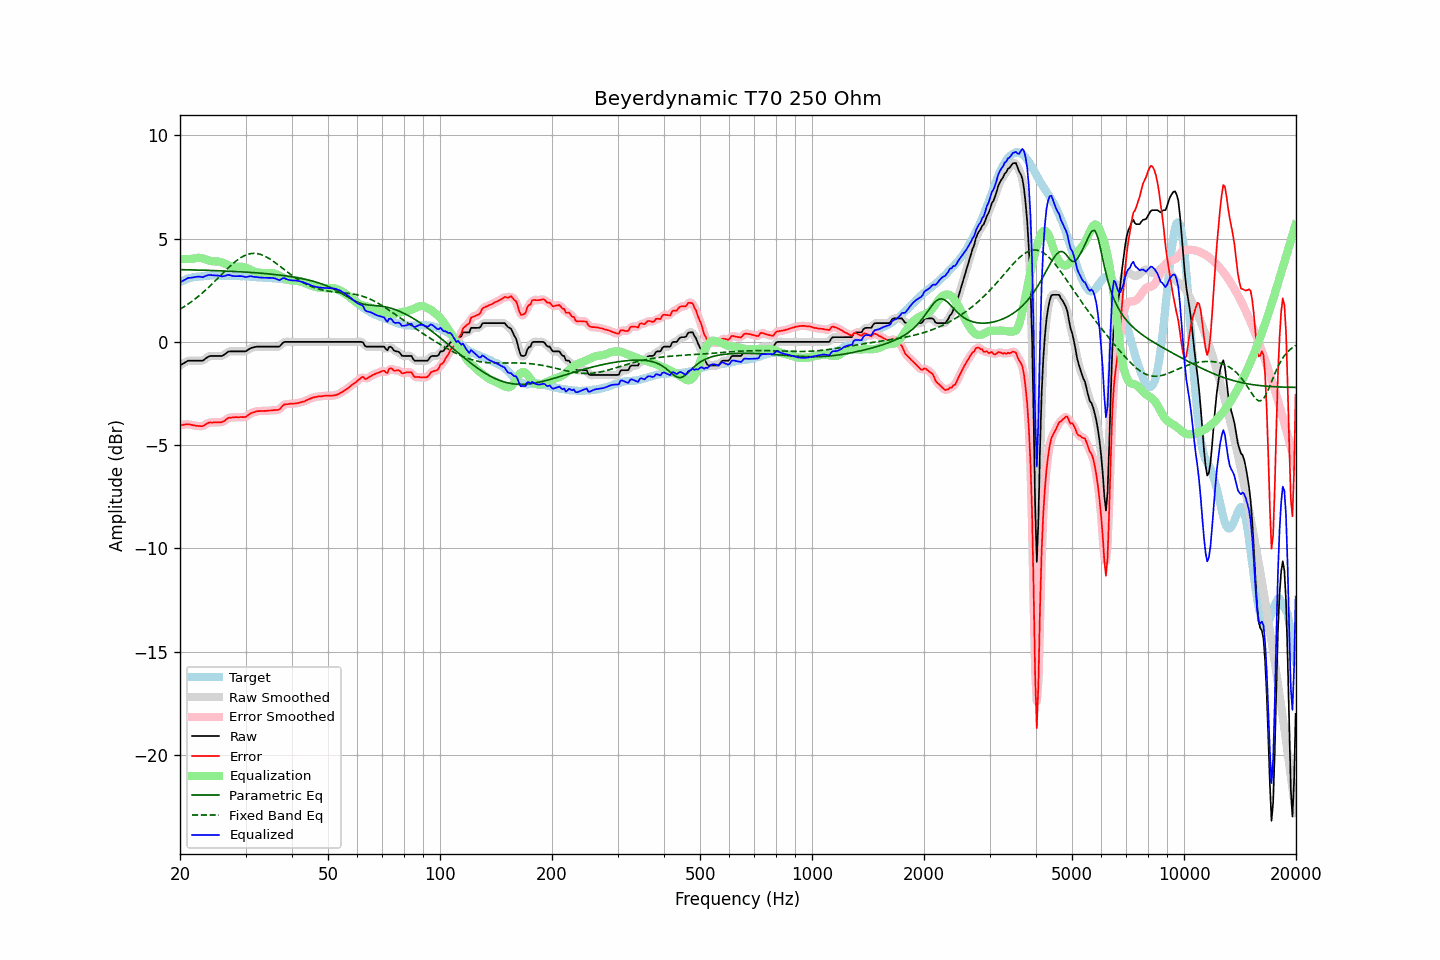

The file beside this chart, header and first rows:
frequency, raw, error, smoothed, error_smoothed, equalization, parametric_eq, fixed_band_eq, equalized_raw, equalized_smoothed, target
20.00, -1.14, -4.04, -1.15, -4.04, 4.03, 3.50, 1.58, 2.89, 2.88, 2.90
20.20, -1.09, -4.03, -1.09, -4.03, 4.02, 3.50, 1.63, 2.93, 2.93, 2.94
20.40, -1.05, -4.02, -1.04, -4.01, 4.01, 3.50, 1.68, 2.96, 2.97, 2.97
20.61, -1.00, -4.00, -1.00, -4.00, 4.01, 3.50, 1.73, 3.01, 3.02, 3.00
20.81, -0.95, -3.99, -0.95, -3.99, 4.01, 3.49, 1.78, 3.06, 3.06, 3.04
21.02, -0.91, -3.99, -0.92, -3.99, 4.01, 3.49, 1.83, 3.10, 3.09, 3.08
21.23, -0.91, -4.00, -0.91, -4.00, 4.01, 3.49, 1.88, 3.10, 3.11, 3.09
21.44, -0.91, -4.02, -0.91, -4.01, 4.02, 3.49, 1.94, 3.11, 3.11, 3.11
21.66, -0.91, -4.04, -0.91, -4.03, 4.03, 3.49, 2.00, 3.12, 3.12, 3.13
21.87, -0.91, -4.05, -0.91, -4.05, 4.05, 3.48, 2.06, 3.14, 3.14, 3.14
22.09, -0.91, -4.06, -0.91, -4.06, 4.06, 3.48, 2.12, 3.15, 3.15, 3.15
22.31, -0.91, -4.06, -0.91, -4.07, 4.07, 3.48, 2.18, 3.16, 3.16, 3.15
22.54, -0.91, -4.07, -0.91, -4.08, 4.07, 3.48, 2.24, 3.16, 3.16, 3.16
22.76, -0.91, -4.08, -0.91, -4.08, 4.06, 3.47, 2.31, 3.15, 3.15, 3.17
22.99, -0.91, -4.08, -0.90, -4.07, 4.04, 3.47, 2.38, 3.13, 3.15, 3.17
23.22, -0.86, -4.04, -0.86, -4.04, 4.02, 3.47, 2.44, 3.16, 3.16, 3.18
23.45, -0.80, -3.99, -0.81, -3.99, 4.00, 3.47, 2.51, 3.20, 3.19, 3.19
23.69, -0.75, -3.95, -0.75, -3.95, 3.97, 3.47, 2.59, 3.22, 3.22, 3.20
23.92, -0.70, -3.91, -0.71, -3.92, 3.94, 3.46, 2.66, 3.24, 3.24, 3.21
24.16, -0.68, -3.90, -0.68, -3.90, 3.92, 3.46, 2.73, 3.24, 3.24, 3.22
24.40, -0.68, -3.91, -0.68, -3.90, 3.91, 3.46, 2.81, 3.23, 3.23, 3.23
24.65, -0.68, -3.90, -0.68, -3.90, 3.90, 3.45, 2.89, 3.22, 3.22, 3.22
24.89, -0.68, -3.90, -0.68, -3.90, 3.90, 3.45, 2.96, 3.22, 3.22, 3.22
25.14, -0.68, -3.89, -0.68, -3.89, 3.90, 3.45, 3.04, 3.22, 3.22, 3.21
25.39, -0.68, -3.89, -0.68, -3.90, 3.89, 3.45, 3.12, 3.21, 3.20, 3.21
25.65, -0.68, -3.89, -0.68, -3.89, 3.87, 3.44, 3.20, 3.19, 3.19, 3.21
25.91, -0.68, -3.88, -0.67, -3.88, 3.85, 3.44, 3.28, 3.17, 3.18, 3.20
26.16, -0.64, -3.85, -0.64, -3.85, 3.82, 3.44, 3.35, 3.18, 3.18, 3.21
26.43, -0.59, -3.80, -0.59, -3.79, 3.79, 3.43, 3.43, 3.20, 3.20, 3.21
26.69, -0.53, -3.74, -0.53, -3.74, 3.75, 3.43, 3.51, 3.22, 3.23, 3.21
26.96, -0.47, -3.68, -0.49, -3.69, 3.72, 3.43, 3.58, 3.25, 3.24, 3.21
27.23, -0.46, -3.67, -0.46, -3.67, 3.69, 3.42, 3.66, 3.23, 3.23, 3.21
27.50, -0.46, -3.66, -0.45, -3.66, 3.67, 3.42, 3.73, 3.21, 3.21, 3.20
27.77, -0.46, -3.65, -0.46, -3.65, 3.65, 3.41, 3.80, 3.19, 3.19, 3.19
28.05, -0.46, -3.65, -0.46, -3.65, 3.64, 3.41, 3.86, 3.18, 3.18, 3.19
28.33, -0.46, -3.64, -0.46, -3.65, 3.64, 3.41, 3.93, 3.18, 3.18, 3.18
28.62, -0.46, -3.65, -0.46, -3.64, 3.65, 3.40, 3.99, 3.19, 3.19, 3.19
28.90, -0.46, -3.65, -0.46, -3.64, 3.65, 3.40, 4.04, 3.19, 3.19, 3.19
29.19, -0.46, -3.63, -0.46, -3.64, 3.65, 3.39, 4.09, 3.19, 3.18, 3.17
29.48, -0.46, -3.64, -0.46, -3.65, 3.63, 3.39, 4.13, 3.17, 3.17, 3.18
29.78, -0.46, -3.64, -0.46, -3.64, 3.61, 3.38, 4.18, 3.15, 3.15, 3.18
30.08, -0.45, -3.63, -0.44, -3.62, 3.59, 3.38, 4.21, 3.14, 3.15, 3.18
30.38, -0.40, -3.57, -0.40, -3.57, 3.56, 3.37, 4.24, 3.16, 3.16, 3.17
30.68, -0.35, -3.52, -0.35, -3.52, 3.52, 3.37, 4.26, 3.17, 3.17, 3.17
30.99, -0.30, -3.45, -0.31, -3.47, 3.48, 3.36, 4.28, 3.18, 3.17, 3.15
31.30, -0.28, -3.43, -0.28, -3.43, 3.45, 3.36, 4.28, 3.17, 3.17, 3.15
31.61, -0.26, -3.41, -0.26, -3.40, 3.41, 3.35, 4.29, 3.15, 3.16, 3.15
31.93, -0.24, -3.38, -0.24, -3.38, 3.39, 3.35, 4.28, 3.14, 3.14, 3.14
32.24, -0.23, -3.35, -0.23, -3.36, 3.37, 3.34, 4.28, 3.14, 3.13, 3.12
32.57, -0.23, -3.35, -0.23, -3.35, 3.35, 3.34, 4.26, 3.12, 3.12, 3.12
32.89, -0.23, -3.35, -0.23, -3.35, 3.35, 3.33, 4.24, 3.12, 3.12, 3.12
33.22, -0.23, -3.35, -0.23, -3.35, 3.34, 3.32, 4.21, 3.11, 3.11, 3.12
33.55, -0.23, -3.34, -0.23, -3.34, 3.34, 3.32, 4.18, 3.11, 3.11, 3.11
33.89, -0.23, -3.34, -0.23, -3.34, 3.33, 3.31, 4.14, 3.10, 3.10, 3.11
34.23, -0.23, -3.34, -0.23, -3.33, 3.33, 3.30, 4.10, 3.10, 3.10, 3.11
34.57, -0.23, -3.32, -0.23, -3.33, 3.33, 3.29, 4.06, 3.10, 3.10, 3.09
34.92, -0.23, -3.32, -0.23, -3.32, 3.33, 3.29, 4.01, 3.10, 3.10, 3.09
35.27, -0.23, -3.32, -0.23, -3.31, 3.33, 3.28, 3.96, 3.10, 3.10, 3.09
35.62, -0.23, -3.30, -0.23, -3.31, 3.32, 3.27, 3.91, 3.09, 3.09, 3.07
35.97, -0.23, -3.30, -0.23, -3.30, 3.30, 3.26, 3.85, 3.07, 3.07, 3.07
... 635 more rows
